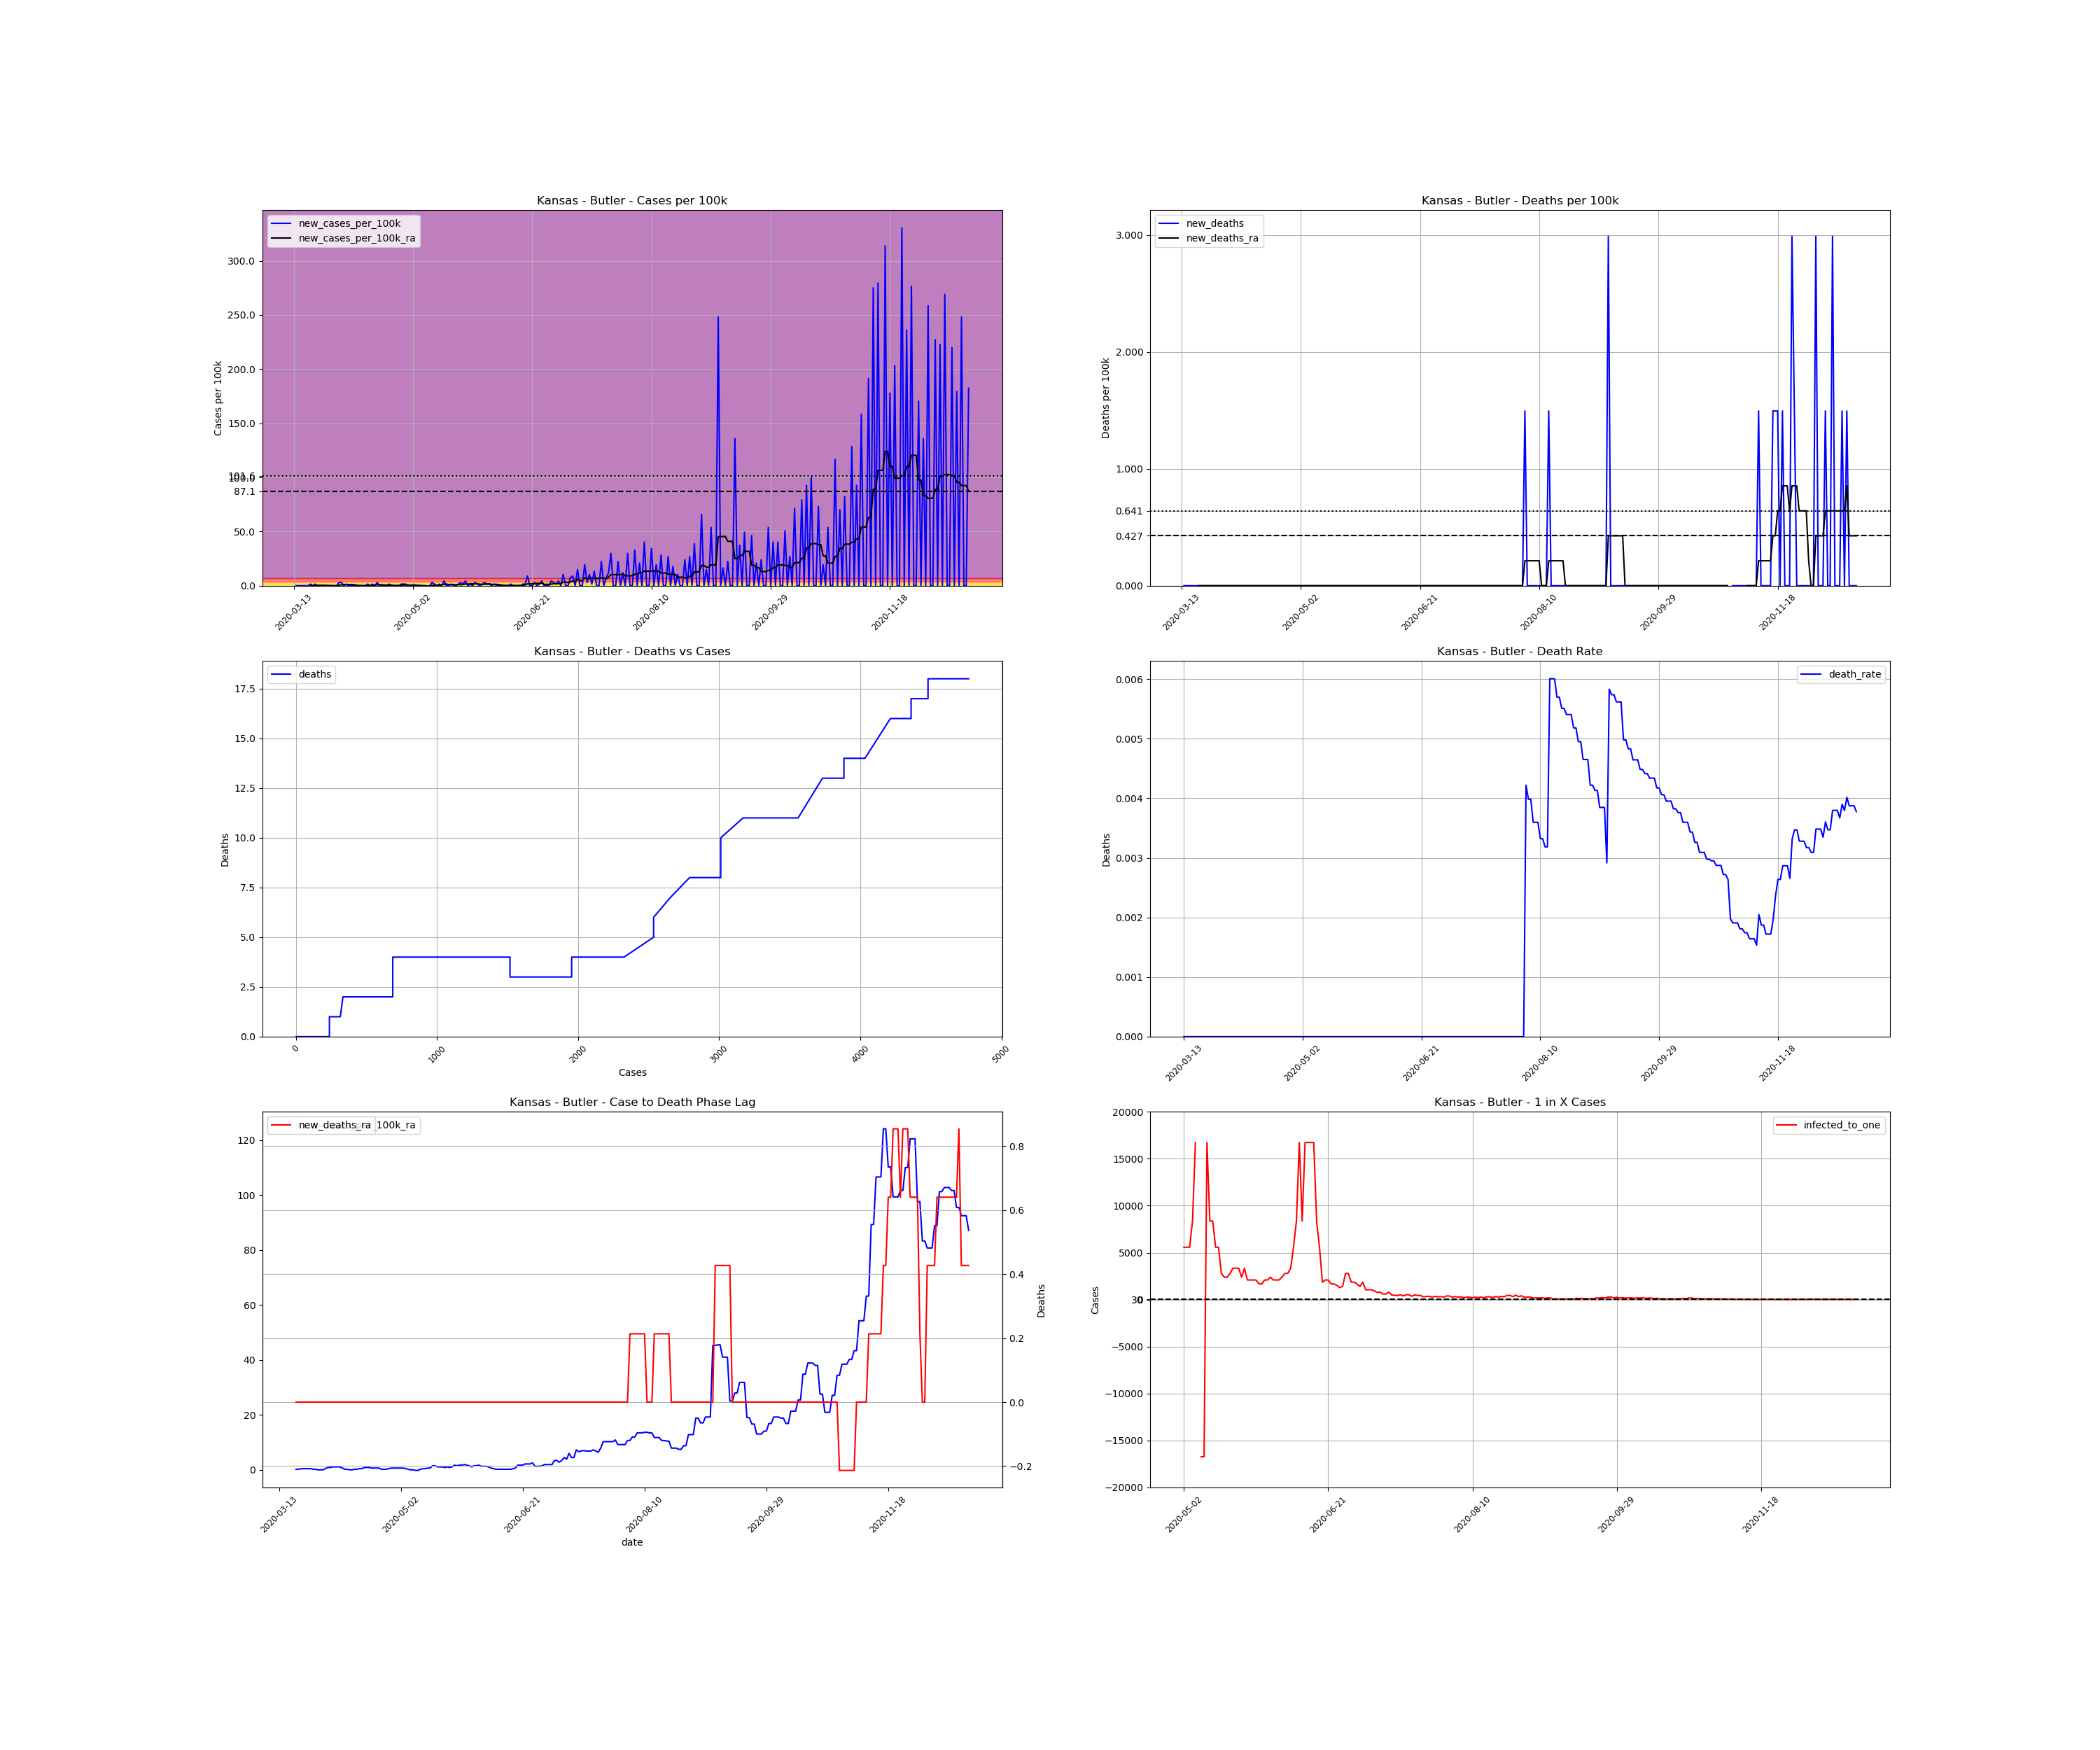

Source data for this figure (header and first rows):
, date, county, state, fips, cases, deaths, COUNTY, STNAME, CTYNAME, POPESTIMATE2019, cases_per_100k, deaths_per_100k, death_rate, new_cases, new_cases_per_100k, new_deaths, new_cases_per_100k_ra, new_deaths_ra, active_cases, infected_to_one
77705, 2020-03-13, Butler, Kansas, 20015, 1, 0.0, 15, Kansas, Butler, 66911, 1.495, 0.0, 0.0, , , , , , , 
77706, 2020-03-14, Butler, Kansas, 20015, 1, 0.0, 15, Kansas, Butler, 66911, 1.495, 0.0, 0.0, 0.0, 0.0, 0.0, , , , 
77707, 2020-03-15, Butler, Kansas, 20015, 1, 0.0, 15, Kansas, Butler, 66911, 1.495, 0.0, 0.0, 0.0, 0.0, 0.0, , , , 
77708, 2020-03-16, Butler, Kansas, 20015, 1, 0.0, 15, Kansas, Butler, 66911, 1.495, 0.0, 0.0, 0.0, 0.0, 0.0, , , , 
77709, 2020-03-17, Butler, Kansas, 20015, 1, 0.0, 15, Kansas, Butler, 66911, 1.495, 0.0, 0.0, 0.0, 0.0, 0.0, , , , 
77710, 2020-03-18, Butler, Kansas, 20015, 1, 0.0, 15, Kansas, Butler, 66911, 1.495, 0.0, 0.0, 0.0, 0.0, 0.0, , , , 
77711, 2020-03-19, Butler, Kansas, 20015, 1, 0.0, 15, Kansas, Butler, 66911, 1.495, 0.0, 0.0, 0.0, 0.0, 0.0, , , , 
77712, 2020-03-20, Butler, Kansas, 20015, 2, 0.0, 15, Kansas, Butler, 66911, 2.989, 0.0, 0.0, 1.0, 1.495, 0.0, 0.2135, 0.0, , 
77713, 2020-03-21, Butler, Kansas, 20015, 2, 0.0, 15, Kansas, Butler, 66911, 2.989, 0.0, 0.0, 0.0, 0.0, 0.0, 0.2135, 0.0, 1.0, 16728
77714, 2020-03-22, Butler, Kansas, 20015, 3, 0.0, 15, Kansas, Butler, 66911, 4.484, 0.0, 0.0, 1.0, 1.495, 0.0, 0.427, 0.0, 2.0, 8364
77715, 2020-03-23, Butler, Kansas, 20015, 3, 0.0, 15, Kansas, Butler, 66911, 4.484, 0.0, 0.0, 0.0, 0.0, 0.0, 0.427, 0.0, 2.0, 8364
77716, 2020-03-24, Butler, Kansas, 20015, 3, 0.0, 15, Kansas, Butler, 66911, 4.484, 0.0, 0.0, 0.0, 0.0, 0.0, 0.427, 0.0, 2.0, 8364
77717, 2020-03-25, Butler, Kansas, 20015, 3, 0.0, 15, Kansas, Butler, 66911, 4.484, 0.0, 0.0, 0.0, 0.0, 0.0, 0.427, 0.0, 2.0, 8364
77718, 2020-03-26, Butler, Kansas, 20015, 3, 0.0, 15, Kansas, Butler, 66911, 4.484, 0.0, 0.0, 0.0, 0.0, 0.0, 0.427, 0.0, 2.0, 8364
77719, 2020-03-27, Butler, Kansas, 20015, 3, 0.0, 15, Kansas, Butler, 66911, 4.484, 0.0, 0.0, 0.0, 0.0, 0.0, 0.2135, 0.0, 2.0, 8364
77720, 2020-03-28, Butler, Kansas, 20015, 3, 0.0, 15, Kansas, Butler, 66911, 4.484, 0.0, 0.0, 0.0, 0.0, 0.0, 0.2135, 0.0, 1.0, 16728
77721, 2020-03-29, Butler, Kansas, 20015, 3, 0.0, 15, Kansas, Butler, 66911, 4.484, 0.0, 0.0, 0.0, 0.0, 0.0, 0.0, 0.0, 1.0, 16728
77722, 2020-03-30, Butler, Kansas, 20015, 3, 0.0, 15, Kansas, Butler, 66911, 4.484, 0.0, 0.0, 0.0, 0.0, 0.0, 0.0, 0.0, 0.0, inf
77723, 2020-03-31, Butler, Kansas, 20015, 3, 0.0, 15, Kansas, Butler, 66911, 4.484, 0.0, 0.0, 0.0, 0.0, 0.0, 0.0, 0.0, 0.0, inf
77724, 2020-04-01, Butler, Kansas, 20015, 5, 0.0, 15, Kansas, Butler, 66911, 7.473, 0.0, 0.0, 2.0, 2.989, 0.0, 0.427, 0.0, 2.0, 8364
77725, 2020-04-02, Butler, Kansas, 20015, 7, 0.0, 15, Kansas, Butler, 66911, 10.46, 0.0, 0.0, 2.0, 2.989, 0.0, 0.854, 0.0, 4.0, 4182
77726, 2020-04-03, Butler, Kansas, 20015, 7, 0.0, 15, Kansas, Butler, 66911, 10.46, 0.0, 0.0, 0.0, 0.0, 0.0, 0.854, 0.0, 4.0, 4182
77727, 2020-04-04, Butler, Kansas, 20015, 8, 0.0, 15, Kansas, Butler, 66911, 11.96, 0.0, 0.0, 1.0, 1.495, 0.0, 1.068, 0.0, 5.0, 3346
77728, 2020-04-05, Butler, Kansas, 20015, 8, 0.0, 15, Kansas, Butler, 66911, 11.96, 0.0, 0.0, 0.0, 0.0, 0.0, 1.068, 0.0, 5.0, 3346
77729, 2020-04-06, Butler, Kansas, 20015, 8, 0.0, 15, Kansas, Butler, 66911, 11.96, 0.0, 0.0, 0.0, 0.0, 0.0, 1.068, 0.0, 5.0, 3346
77730, 2020-04-07, Butler, Kansas, 20015, 8, 0.0, 15, Kansas, Butler, 66911, 11.96, 0.0, 0.0, 0.0, 0.0, 0.0, 1.068, 0.0, 5.0, 3346
77731, 2020-04-08, Butler, Kansas, 20015, 8, 0.0, 15, Kansas, Butler, 66911, 11.96, 0.0, 0.0, 0.0, 0.0, 0.0, 0.6405, 0.0, 5.0, 3346
77732, 2020-04-09, Butler, Kansas, 20015, 8, 0.0, 15, Kansas, Butler, 66911, 11.96, 0.0, 0.0, 0.0, 0.0, 0.0, 0.2135, 0.0, 3.0, 5576
77733, 2020-04-10, Butler, Kansas, 20015, 8, 0.0, 15, Kansas, Butler, 66911, 11.96, 0.0, 0.0, 0.0, 0.0, 0.0, 0.2135, 0.0, 1.0, 16728
77734, 2020-04-11, Butler, Kansas, 20015, 8, 0.0, 15, Kansas, Butler, 66911, 11.96, 0.0, 0.0, 0.0, 0.0, 0.0, 0.0, 0.0, 1.0, 16728
77735, 2020-04-12, Butler, Kansas, 20015, 8, 0.0, 15, Kansas, Butler, 66911, 11.96, 0.0, 0.0, 0.0, 0.0, 0.0, 0.0, 0.0, 0.0, inf
77736, 2020-04-13, Butler, Kansas, 20015, 9, 0.0, 15, Kansas, Butler, 66911, 13.45, 0.0, 0.0, 1.0, 1.495, 0.0, 0.2135, 0.0, 1.0, 16728
77737, 2020-04-14, Butler, Kansas, 20015, 9, 0.0, 15, Kansas, Butler, 66911, 13.45, 0.0, 0.0, 0.0, 0.0, 0.0, 0.2135, 0.0, 1.0, 16728
77738, 2020-04-15, Butler, Kansas, 20015, 10, 0.0, 15, Kansas, Butler, 66911, 14.95, 0.0, 0.0, 1.0, 1.495, 0.0, 0.427, 0.0, 2.0, 8364
77739, 2020-04-16, Butler, Kansas, 20015, 10, 0.0, 15, Kansas, Butler, 66911, 14.95, 0.0, 0.0, 0.0, 0.0, 0.0, 0.427, 0.0, 2.0, 8364
77740, 2020-04-17, Butler, Kansas, 20015, 12, 0.0, 15, Kansas, Butler, 66911, 17.93, 0.0, 0.0, 2.0, 2.989, 0.0, 0.854, 0.0, 4.0, 4182
77741, 2020-04-18, Butler, Kansas, 20015, 12, 0.0, 15, Kansas, Butler, 66911, 17.93, 0.0, 0.0, 0.0, 0.0, 0.0, 0.854, 0.0, 4.0, 4182
77742, 2020-04-19, Butler, Kansas, 20015, 12, 0.0, 15, Kansas, Butler, 66911, 17.93, 0.0, 0.0, 0.0, 0.0, 0.0, 0.854, 0.0, 4.0, 4182
77743, 2020-04-20, Butler, Kansas, 20015, 12, 0.0, 15, Kansas, Butler, 66911, 17.93, 0.0, 0.0, 0.0, 0.0, 0.0, 0.6405, 0.0, 4.0, 4182
77744, 2020-04-21, Butler, Kansas, 20015, 12, 0.0, 15, Kansas, Butler, 66911, 17.93, 0.0, 0.0, 0.0, 0.0, 0.0, 0.6405, 0.0, 3.0, 5576
77745, 2020-04-22, Butler, Kansas, 20015, 13, 0.0, 15, Kansas, Butler, 66911, 19.43, 0.0, 0.0, 1.0, 1.495, 0.0, 0.6405, 0.0, 4.0, 4182
77746, 2020-04-23, Butler, Kansas, 20015, 13, 0.0, 15, Kansas, Butler, 66911, 19.43, 0.0, 0.0, 0.0, 0.0, 0.0, 0.6405, 0.0, 3.0, 5576
77747, 2020-04-24, Butler, Kansas, 20015, 13, 0.0, 15, Kansas, Butler, 66911, 19.43, 0.0, 0.0, 0.0, 0.0, 0.0, 0.2135, 0.0, 3.0, 5576
77748, 2020-04-25, Butler, Kansas, 20015, 13, 0.0, 15, Kansas, Butler, 66911, 19.43, 0.0, 0.0, 0.0, 0.0, 0.0, 0.2135, 0.0, 1.0, 16728
77749, 2020-04-26, Butler, Kansas, 20015, 13, 0.0, 15, Kansas, Butler, 66911, 19.43, 0.0, 0.0, 0.0, 0.0, 0.0, 0.2135, 0.0, 1.0, 16728
77750, 2020-04-27, Butler, Kansas, 20015, 14, 0.0, 15, Kansas, Butler, 66911, 20.92, 0.0, 0.0, 1.0, 1.495, 0.0, 0.427, 0.0, 2.0, 8364
77751, 2020-04-28, Butler, Kansas, 20015, 15, 0.0, 15, Kansas, Butler, 66911, 22.42, 0.0, 0.0, 1.0, 1.495, 0.0, 0.6405, 0.0, 3.0, 5576
77752, 2020-04-29, Butler, Kansas, 20015, 16, 0.0, 15, Kansas, Butler, 66911, 23.91, 0.0, 0.0, 1.0, 1.495, 0.0, 0.6405, 0.0, 4.0, 4182
77753, 2020-04-30, Butler, Kansas, 20015, 16, 0.0, 15, Kansas, Butler, 66911, 23.91, 0.0, 0.0, 0.0, 0.0, 0.0, 0.6405, 0.0, 3.0, 5576
77754, 2020-05-01, Butler, Kansas, 20015, 16, 0.0, 15, Kansas, Butler, 66911, 23.91, 0.0, 0.0, 0.0, 0.0, 0.0, 0.6405, 0.0, 3.0, 5576
77755, 2020-05-02, Butler, Kansas, 20015, 16, 0.0, 15, Kansas, Butler, 66911, 23.91, 0.0, 0.0, 0.0, 0.0, 0.0, 0.6405, 0.0, 3.0, 5576
77756, 2020-05-03, Butler, Kansas, 20015, 16, 0.0, 15, Kansas, Butler, 66911, 23.91, 0.0, 0.0, 0.0, 0.0, 0.0, 0.6405, 0.0, 3.0, 5576
77757, 2020-05-04, Butler, Kansas, 20015, 16, 0.0, 15, Kansas, Butler, 66911, 23.91, 0.0, 0.0, 0.0, 0.0, 0.0, 0.427, 0.0, 3.0, 5576
77758, 2020-05-05, Butler, Kansas, 20015, 16, 0.0, 15, Kansas, Butler, 66911, 23.91, 0.0, 0.0, 0.0, 0.0, 0.0, 0.2135, 0.0, 2.0, 8364
77759, 2020-05-06, Butler, Kansas, 20015, 16, 0.0, 15, Kansas, Butler, 66911, 23.91, 0.0, 0.0, 0.0, 0.0, 0.0, 0.0, 0.0, 1.0, 16728
77760, 2020-05-07, Butler, Kansas, 20015, 16, 0.0, 15, Kansas, Butler, 66911, 23.91, 0.0, 0.0, 0.0, 0.0, 0.0, 0.0, 0.0, 0.0, inf
77761, 2020-05-08, Butler, Kansas, 20015, 15, 0.0, 15, Kansas, Butler, 66911, 22.42, 0.0, 0.0, -1.0, -1.495, 0.0, -0.2135, 0.0, -1.0, -16728
77762, 2020-05-09, Butler, Kansas, 20015, 15, 0.0, 15, Kansas, Butler, 66911, 22.42, 0.0, 0.0, 0.0, 0.0, 0.0, -0.2135, 0.0, -1.0, -16728
77763, 2020-05-10, Butler, Kansas, 20015, 17, 0.0, 15, Kansas, Butler, 66911, 25.41, 0.0, 0.0, 2.0, 2.989, 0.0, 0.2135, 0.0, 1.0, 16728
77764, 2020-05-11, Butler, Kansas, 20015, 18, 0.0, 15, Kansas, Butler, 66911, 26.9, 0.0, 0.0, 1.0, 1.495, 0.0, 0.427, 0.0, 2.0, 8364
... 224 more rows
